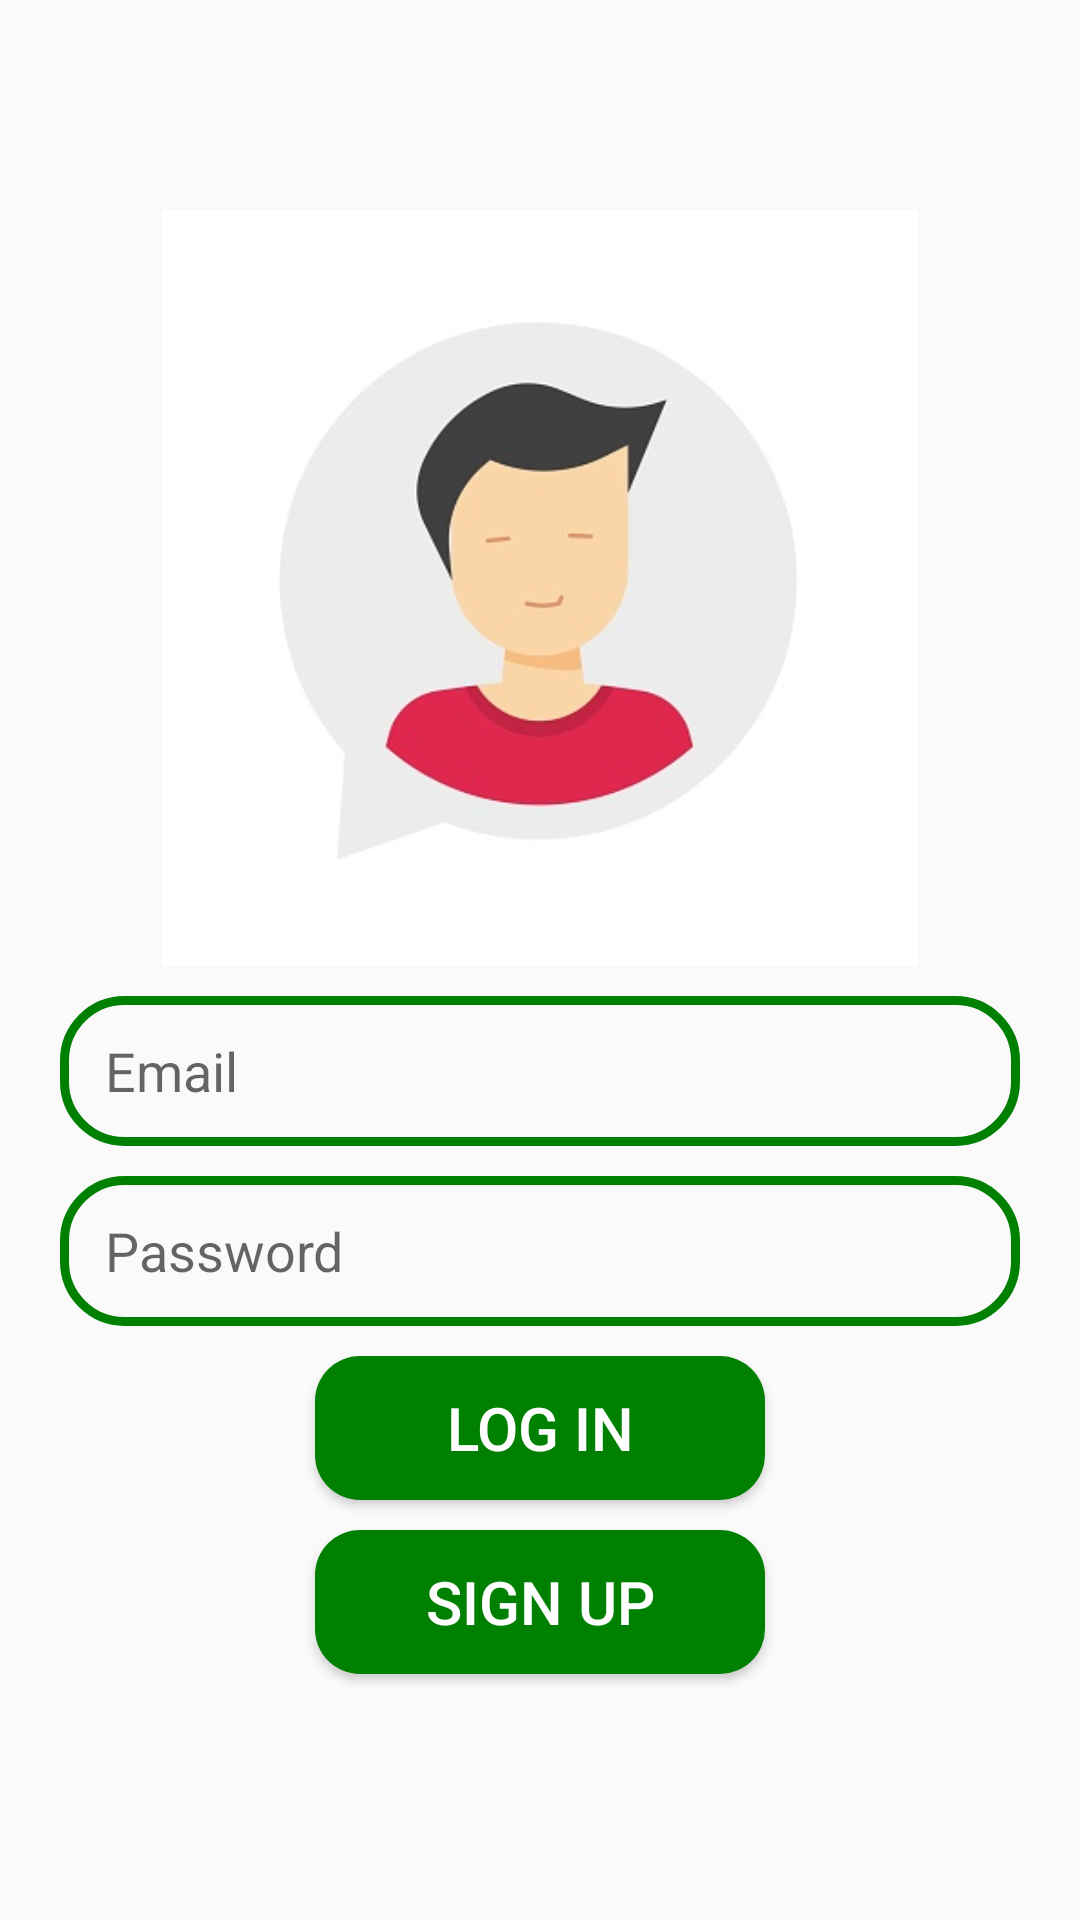

Produce the Android XML layout that renders to this screen, including the resource entries it uses.
<!-- AndroidManifest.xml: application theme Theme.ChatAPP -->
<!-- res/layout/activity_logln.xml -->
<?xml version="1.0" encoding="utf-8"?>
<RelativeLayout xmlns:android="http://schemas.android.com/apk/res/android"
    xmlns:app="http://schemas.android.com/apk/res-auto"
    xmlns:tools="http://schemas.android.com/tools"
    android:layout_width="match_parent"
    android:layout_height="match_parent"
    tools:context=".LogIn">

    <ImageView
        android:id="@+id/app_logo"
        android:layout_width="252dp"
        android:layout_height="252dp"
        android:src="@drawable/adam"
        android:layout_marginTop="70dp"
        android:layout_centerHorizontal="true"  />

    <EditText
        android:id="@+id/edt_email"
        android:layout_width="match_parent"
        android:layout_height="50dp"
        android:layout_below="@id/app_logo"
        android:layout_marginTop="10dp"
        android:hint="Email"
        android:paddingLeft="15dp"
        android:background="@drawable/edt_background"
        android:layout_marginRight="20dp"
        android:layout_marginLeft="20dp"/>

    <EditText
        android:id="@+id/edt_password"
        android:layout_width="match_parent"
        android:layout_height="50dp"
        android:layout_below="@id/edt_email"
        android:layout_marginTop="10dp"
        android:hint="Password"
        android:paddingLeft="15dp"
        android:background="@drawable/edt_background"
        android:layout_marginRight="20dp"
        android:layout_marginLeft="20dp"/>


    <Button
        android:id="@+id/btnLogin"
        android:layout_width="150dp"
        android:layout_height="wrap_content"
        android:layout_below="@+id/edt_password"
        android:text="Log in"
        android:background="@drawable/btn_backgrounf"
        android:textColor="@color/white"
        android:textSize="20sp"
        android:layout_centerHorizontal="true"
        android:layout_marginTop="10dp" />

    <Button
        android:id="@+id/btnSignUp"
        android:layout_width="150dp"
        android:layout_height="wrap_content"
        android:layout_below="@+id/btnLogin"
        android:text="Sign Up"
        android:background="@drawable/btn_backgrounf"
        android:textColor="@color/white"
        android:textSize="20sp"
        android:layout_centerHorizontal="true"
        android:layout_marginTop="10dp" />



</RelativeLayout>
<!-- resources referenced by this layout -->
<resources>
  <color name="white">#FFFFFFFF</color>
  <!-- drawable adam: jpg bitmap (drawable, 18742 bytes) -->
  <!-- drawable btn_backgrounf (drawable) -->
  <?xml version="1.0" encoding="utf-8"?>
  <shape xmlns:android="http://schemas.android.com/apk/res/android">
      <corners android:radius="15dp" />
      <solid android:color="@color/green"/>
  </shape>
  <!-- drawable edt_background (drawable) -->
  <?xml version="1.0" encoding="utf-8"?>
  <shape xmlns:android="http://schemas.android.com/apk/res/android">
  
      <corners android:radius="20dp"/>
      <stroke android:color="@color/green" android:width="3dp"/>
  
  
  
  </shape>
  <style name="Theme.ChatAPP" parent="Base.Theme.ChatAPP" />
  <color name="green">#008000</color>
  <style name="Base.Theme.ChatAPP" parent="Theme.AppCompat.Light">
          
          
      </style>
</resources>
